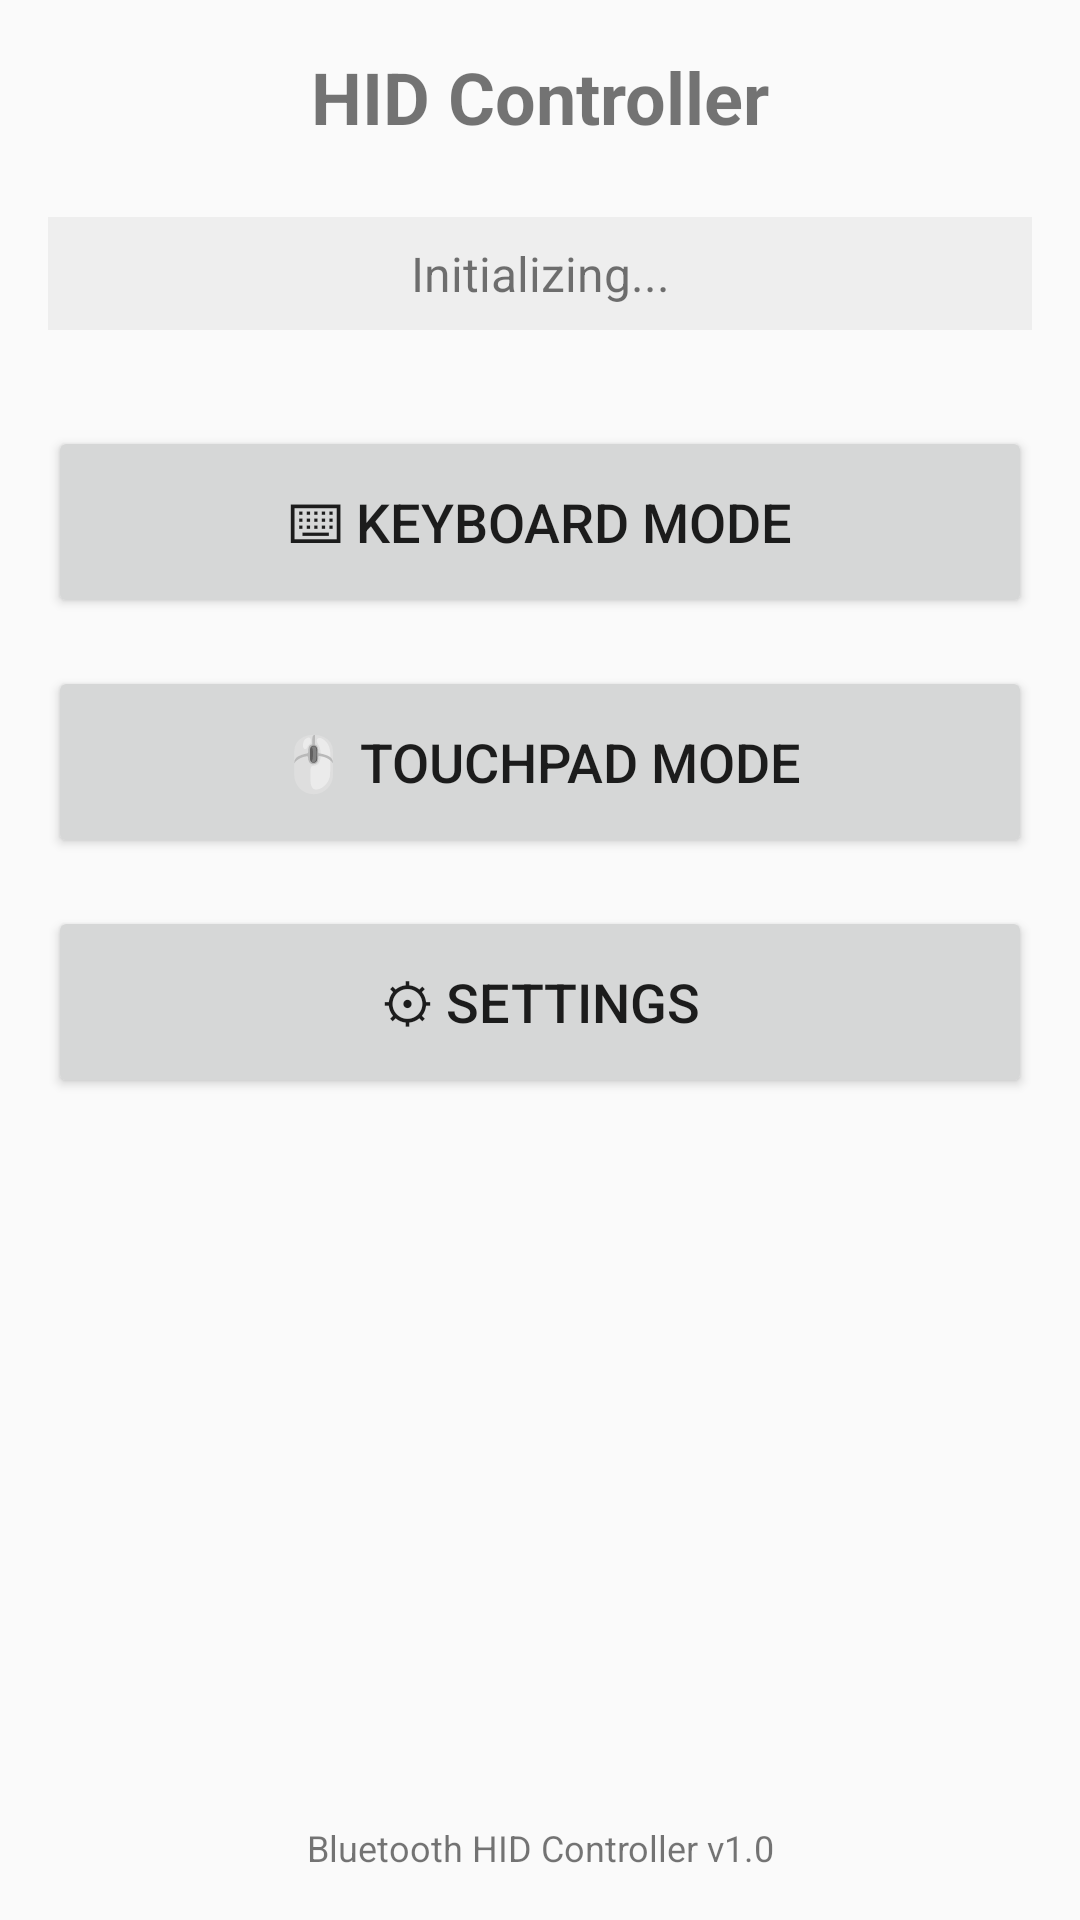

Here is an Android app screen rendered from its layout file. Give the layout XML and the strings, colors and styles it references.
<!-- AndroidManifest.xml: application theme AppTheme -->
<!-- res/layout/activity_main.xml -->
<?xml version="1.0" encoding="utf-8"?>
<LinearLayout xmlns:android="http://schemas.android.com/apk/res/android"
    android:layout_width="match_parent"
    android:layout_height="match_parent"
    android:gravity="center_horizontal"
    android:orientation="vertical"
    android:padding="16dp">

    
    <TextView
        android:id="@+id/title_text"
        android:layout_width="wrap_content"
        android:layout_height="wrap_content"
        android:layout_marginBottom="24dp"
        android:text="@string/app_name"
        android:textSize="24sp"
        android:textStyle="bold" />

    
    <TextView
        android:id="@+id/status_text"
        android:layout_width="match_parent"
        android:layout_height="wrap_content"
        android:layout_marginBottom="32dp"
        android:background="#EEEEEE"
        android:gravity="center"
        android:padding="8dp"
        android:text="Initializing..."
        android:textSize="16sp" />

    
    <Button
        android:id="@+id/keyboard_button"
        android:layout_width="match_parent"
        android:layout_height="64dp"
        android:layout_marginBottom="16dp"
        android:text="⌨ Keyboard Mode"
        android:textSize="18sp" />

    <Button
        android:id="@+id/touchpad_button"
        android:layout_width="match_parent"
        android:layout_height="64dp"
        android:layout_marginBottom="16dp"
        android:text="🖱 Touchpad Mode"
        android:textSize="18sp" />

    <Button
        android:id="@+id/settings_button"
        android:layout_width="match_parent"
        android:layout_height="64dp"
        android:text="⚙ Settings"
        android:textSize="18sp" />

    
    <TextView
        android:layout_width="1dp"
        android:layout_height="0dp"
        android:layout_weight="1" />

    
    <TextView
        android:layout_width="wrap_content"
        android:layout_height="wrap_content"
        android:layout_marginTop="16dp"
        android:gravity="center"
        android:text="Bluetooth HID Controller v1.0"
        android:textSize="12sp" />

</LinearLayout>
<!-- resources referenced by this layout -->
<resources>
  <string name="app_name">HID Controller</string>
  <style name="AppTheme" parent="@style/Theme.HID_Controller">
          <item name="android:windowContentOverlay">@null</item>
      </style>
  <style name="Theme.HID_Controller" parent="Theme.AppCompat.Light.NoActionBar" />
</resources>
